The GitHub repository crumeike/ASTRA contains a labelled image folder "data" with 6 categories: slight damage, moderate damage, extensive damage, complete damage, debris, undamaged. Examples follow, each with its label.

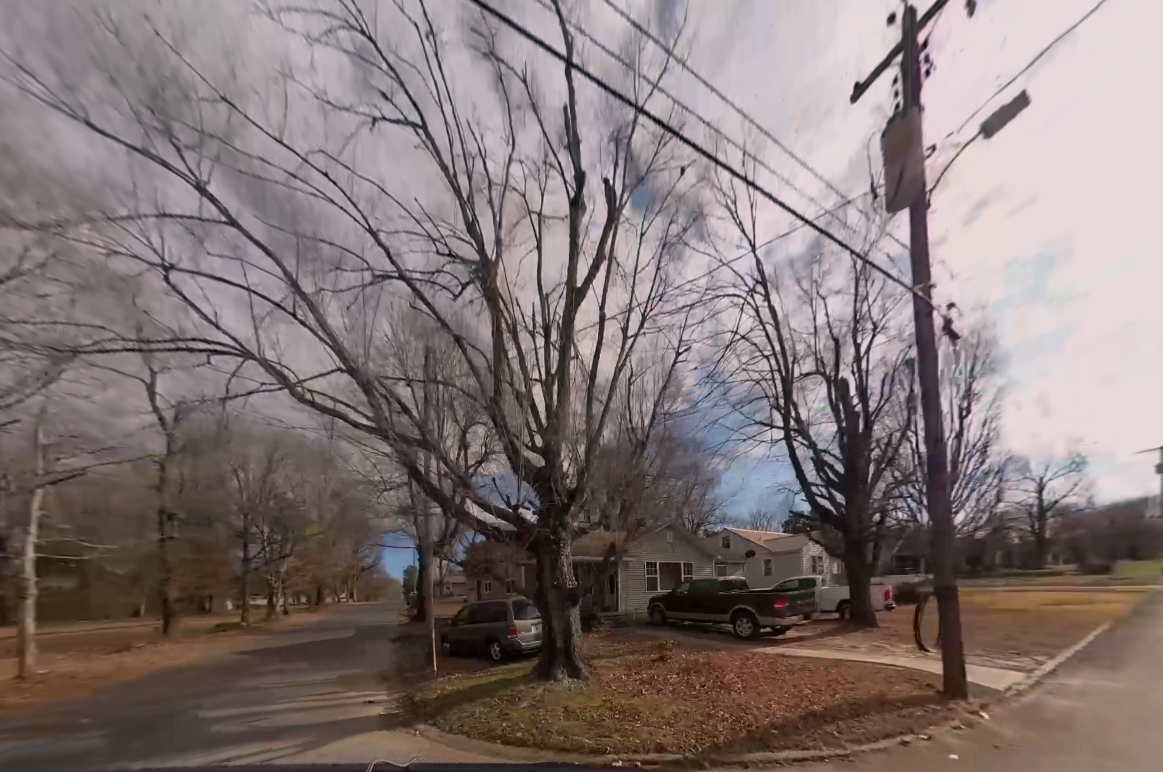
Label: debris

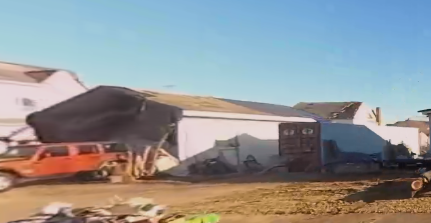
Label: moderate damage

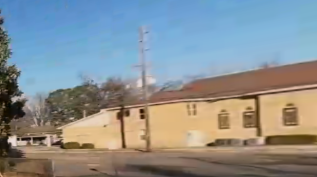
Label: slight damage

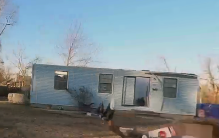
Label: complete damage

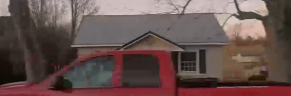
Label: undamaged

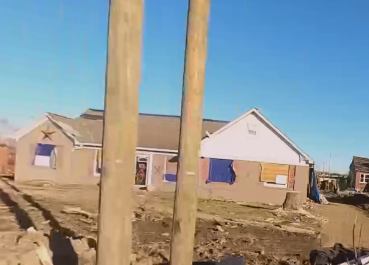
Label: extensive damage
